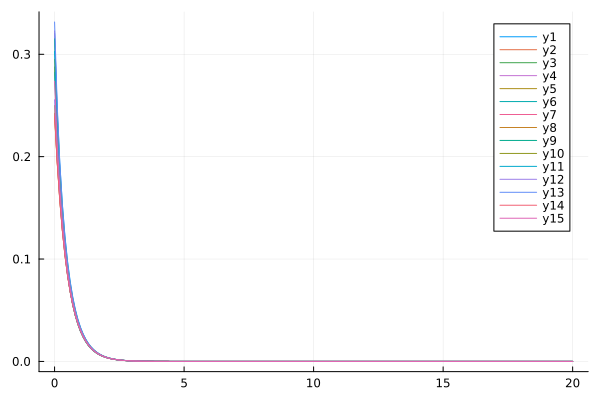

Values plotted in this chart, from the file beside it:
flowtime, sM1R1, sM1R2, sM1R3, sM1R4, sM1R5, sM1R6, sM1R7, sM1R8, sM1R9, sM1R10, sM1R11, sM1R12, sM1R13, sM1R14, sM1R15
0.0, 0.3205, 0.2424, 0.2877, 0.3228, 0.2409, 0.2824, 0.242, 0.25, 0.3151, 0.2952, 0.3027, 0.2556, 0.3315, 0.2399, 0.2736
0.1, 0.2479, 0.1961, 0.2205, 0.2422, 0.1953, 0.2172, 0.196, 0.2011, 0.2421, 0.231, 0.2299, 0.2034, 0.2519, 0.1946, 0.2152
0.2, 0.1944, 0.1587, 0.1716, 0.1858, 0.1582, 0.1697, 0.1587, 0.1621, 0.1887, 0.1826, 0.1778, 0.1628, 0.195, 0.1578, 0.1708
0.3, 0.1539, 0.1285, 0.1351, 0.1449, 0.1282, 0.134, 0.1285, 0.1309, 0.1486, 0.1453, 0.1394, 0.1309, 0.1531, 0.1278, 0.1364
0.4, 0.1225, 0.1041, 0.1073, 0.1143, 0.1039, 0.1067, 0.1041, 0.1059, 0.118, 0.1162, 0.1104, 0.1056, 0.1213, 0.1036, 0.1095
0.5, 0.09795, 0.08442, 0.08572, 0.091, 0.08426, 0.08536, 0.0844, 0.08574, 0.09423, 0.0933, 0.08801, 0.08535, 0.09681, 0.08406, 0.08818
0.6, 0.07856, 0.06851, 0.06879, 0.07287, 0.06838, 0.0686, 0.06847, 0.0695, 0.07559, 0.07515, 0.07054, 0.06911, 0.07762, 0.06822, 0.07119
0.7, 0.06318, 0.05563, 0.0554, 0.05861, 0.05552, 0.05531, 0.05559, 0.05639, 0.06084, 0.06068, 0.05676, 0.05604, 0.06246, 0.05539, 0.05759
0.8, 0.05092, 0.0452, 0.04472, 0.04729, 0.04511, 0.0447, 0.04515, 0.04578, 0.04909, 0.04908, 0.0458, 0.04548, 0.0504, 0.045, 0.04666
0.9, 0.04113, 0.03674, 0.03618, 0.03825, 0.03667, 0.03619, 0.0367, 0.0372, 0.0397, 0.03976, 0.03704, 0.03694, 0.04074, 0.03658, 0.03785
1.0, 0.03328, 0.02988, 0.02931, 0.03099, 0.02982, 0.02934, 0.02984, 0.03024, 0.03215, 0.03225, 0.03001, 0.03003, 0.03299, 0.02975, 0.03073
1.1, 0.02696, 0.02431, 0.02377, 0.02514, 0.02426, 0.02381, 0.02427, 0.0246, 0.02607, 0.02618, 0.02434, 0.02442, 0.02675, 0.0242, 0.02496
1.2, 0.02187, 0.01979, 0.0193, 0.02041, 0.01974, 0.01934, 0.01975, 0.02001, 0.02116, 0.02127, 0.01976, 0.01987, 0.02171, 0.01969, 0.0203
1.3, 0.01776, 0.01611, 0.01568, 0.01659, 0.01607, 0.01572, 0.01608, 0.01629, 0.01719, 0.01729, 0.01605, 0.01617, 0.01763, 0.01603, 0.01651
1.4, 0.01443, 0.01312, 0.01275, 0.01349, 0.01309, 0.01278, 0.01309, 0.01326, 0.01397, 0.01407, 0.01305, 0.01316, 0.01433, 0.01305, 0.01343
1.5, 0.01173, 0.01068, 0.01037, 0.01098, 0.01066, 0.0104, 0.01066, 0.0108, 0.01137, 0.01144, 0.01062, 0.01072, 0.01165, 0.01063, 0.01093
1.6, 0.009541, 0.008702, 0.008436, 0.008934, 0.008681, 0.008463, 0.008683, 0.008795, 0.009248, 0.009316, 0.00864, 0.008731, 0.009481, 0.008658, 0.008901
1.7, 0.007764, 0.007089, 0.006866, 0.007274, 0.007072, 0.00689, 0.007073, 0.007164, 0.007527, 0.007585, 0.007033, 0.007112, 0.007716, 0.007053, 0.007249
1.8, 0.00632, 0.005776, 0.00559, 0.005924, 0.005762, 0.00561, 0.005763, 0.005837, 0.006129, 0.006177, 0.005726, 0.005794, 0.006282, 0.005746, 0.005904
1.9, 0.005146, 0.004707, 0.004552, 0.004825, 0.004695, 0.004569, 0.004696, 0.004756, 0.004991, 0.005032, 0.004664, 0.004721, 0.005115, 0.004682, 0.00481
2.0, 0.004191, 0.003836, 0.003708, 0.003931, 0.003826, 0.003722, 0.003827, 0.003876, 0.004065, 0.004099, 0.003799, 0.003847, 0.004166, 0.003816, 0.003919
2.1, 0.003414, 0.003126, 0.003021, 0.003203, 0.003118, 0.003033, 0.003118, 0.003158, 0.003312, 0.00334, 0.003095, 0.003135, 0.003394, 0.00311, 0.003193
2.2, 0.002782, 0.002548, 0.002461, 0.00261, 0.002541, 0.002471, 0.002542, 0.002574, 0.002699, 0.002722, 0.002522, 0.002555, 0.002765, 0.002534, 0.002602
2.3, 0.002266, 0.002077, 0.002005, 0.002127, 0.002071, 0.002014, 0.002072, 0.002098, 0.002199, 0.002218, 0.002055, 0.002083, 0.002253, 0.002066, 0.002121
2.4, 0.001847, 0.001693, 0.001634, 0.001734, 0.001688, 0.001641, 0.001689, 0.00171, 0.001792, 0.001808, 0.001675, 0.001698, 0.001836, 0.001684, 0.001728
2.5, 0.001505, 0.00138, 0.001332, 0.001413, 0.001376, 0.001337, 0.001376, 0.001394, 0.001461, 0.001473, 0.001365, 0.001384, 0.001497, 0.001372, 0.001409
2.6, 0.001227, 0.001125, 0.001086, 0.001152, 0.001122, 0.00109, 0.001122, 0.001136, 0.001191, 0.001201, 0.001112, 0.001128, 0.00122, 0.001119, 0.001148
2.7, 0.001, 0.000917, 0.0008848, 0.0009393, 0.0009144, 0.0008886, 0.0009146, 0.0009263, 0.0009708, 0.000979, 0.0009068, 0.0009196, 0.0009944, 0.000912, 0.000936
2.8, 0.0008153, 0.0007475, 0.0007212, 0.0007658, 0.0007455, 0.0007244, 0.0007456, 0.0007551, 0.0007914, 0.0007981, 0.0007392, 0.0007497, 0.0008106, 0.0007435, 0.000763
2.9, 0.0006647, 0.0006094, 0.0005879, 0.0006243, 0.0006077, 0.0005905, 0.0006078, 0.0006156, 0.0006452, 0.0006506, 0.0006026, 0.0006112, 0.0006609, 0.0006061, 0.000622
3.0, 0.0005419, 0.0004968, 0.0004793, 0.000509, 0.0004954, 0.0004814, 0.0004955, 0.0005019, 0.000526, 0.0005304, 0.0004912, 0.0004983, 0.0005388, 0.0004941, 0.0005071
3.1, 0.0004418, 0.000405, 0.0003907, 0.000415, 0.0004039, 0.0003925, 0.000404, 0.0004091, 0.0004289, 0.0004324, 0.0004005, 0.0004062, 0.0004393, 0.0004028, 0.0004134
3.2, 0.0003602, 0.0003302, 0.0003185, 0.0003384, 0.0003293, 0.00032, 0.0003293, 0.0003336, 0.0003497, 0.0003525, 0.0003265, 0.0003312, 0.0003581, 0.0003284, 0.000337
3.3, 0.0002937, 0.0002692, 0.0002597, 0.0002759, 0.0002685, 0.0002609, 0.0002685, 0.0002719, 0.0002851, 0.0002874, 0.0002662, 0.00027, 0.000292, 0.0002677, 0.0002748
3.4, 0.0002395, 0.0002195, 0.0002117, 0.000225, 0.0002189, 0.0002127, 0.0002189, 0.0002217, 0.0002325, 0.0002343, 0.000217, 0.0002201, 0.0002381, 0.0002183, 0.000224
3.5, 0.0001953, 0.0001789, 0.0001726, 0.0001834, 0.0001784, 0.0001734, 0.0001785, 0.0001808, 0.0001896, 0.0001911, 0.0001769, 0.0001795, 0.0001941, 0.000178, 0.0001826
3.6, 0.0001592, 0.0001459, 0.0001407, 0.0001496, 0.0001455, 0.0001414, 0.0001455, 0.0001474, 0.0001546, 0.0001558, 0.0001443, 0.0001463, 0.0001583, 0.0001451, 0.0001489
3.7, 0.0001298, 0.000119, 0.0001147, 0.000122, 0.0001186, 0.0001153, 0.0001186, 0.0001202, 0.000126, 0.000127, 0.0001176, 0.0001193, 0.0001291, 0.0001183, 0.0001214
3.8, 0.0001059, 9.698119185311034e-5, 9.355678149972807e-5, 9.945545023230042e-5, 9.669928279943794e-5, 9.398904580090888e-5, 9.671722596510602e-5, 9.796343430594541e-5, 0.0001028, 0.0001036, 9.589269565669537e-5, 9.726887011468913e-5, 0.0001053, 9.643823009634096e-5, 9.898583167250524e-5
3.9, 8.632652712324769e-5, 7.906984971584568e-5, 7.628076831248558e-5, 8.109864380388511e-5, 7.88392019030158e-5, 7.663489062204676e-5, 7.885402509635632e-5, 7.987103055864163e-5, 8.381106589026499e-5, 8.443809573754773e-5, 7.818529327579399e-5, 7.930529870229512e-5, 8.582889096665667e-5, 7.862627376395667e-5, 8.070560818491338e-5
4.0, 7.039450224805234e-5, 6.446677466984339e-5, 6.219544545356106e-5, 6.613046827317735e-5, 6.427809125570923e-5, 6.248552990526861e-5, 6.429033332128355e-5, 6.512031539343661e-5, 6.83433130527328e-5, 6.884716527040008e-5, 6.374820419367797e-5, 6.465950907672708e-5, 6.998819928968456e-5, 6.41044126171756e-5, 6.580168699024963e-5
4.1, 5.740333698976187e-5, 5.256085042068275e-5, 5.0711370135920384e-5, 5.392525415363098e-5, 5.240651384977272e-5, 5.094898244357784e-5, 5.24166211741875e-5, 5.3093990180696586e-5, 5.573062826190312e-5, 5.6135299474261135e-5, 5.1977302266063186e-5, 5.271864172133409e-5, 5.707157515886181e-5, 5.2264847217287725e-5, 5.3650357980352226e-5
4.2, 4.681003336393908e-5, 4.285386972922724e-5, 4.1348038593740425e-5, 4.3972894202806566e-5, 4.2727640322407476e-5, 4.154266042710517e-5, 4.2735982657887274e-5, 4.328881277234511e-5, 4.544589517563726e-5, 4.577075212437568e-5, 4.238010441562845e-5, 4.298306854309703e-5, 4.6539116164176114e-5, 4.261208341997403e-5, 4.374316461670393e-5
4.3, 3.817189618021802e-5, 3.49396671641119e-5, 3.371373859206253e-5, 3.585748694669735e-5, 3.4836435263697924e-5, 3.387314147292071e-5, 3.484331881352785e-5, 3.529451619449575e-5, 3.705935229360234e-5, 3.732001426064657e-5, 3.455512624162808e-5, 3.504546512375666e-5, 3.795064970792369e-5, 3.474217454874481e-5, 3.566559635148746e-5
4.4, 3.1127992117632604e-5, 2.8487110316874437e-5, 2.7489132143438374e-5, 2.923993056540531e-5, 2.8402692626340234e-5, 2.7619684821484382e-5, 2.8408370888058367e-5, 2.8776626053847927e-5, 3.0220601463930492e-5, 3.042965732378195e-5, 2.8175058842950956e-5, 2.857375304857191e-5, 3.094729878657462e-5, 2.832580234107842e-5, 2.907972333079494e-5
4.5, 2.538403990825009e-5, 2.322623546180175e-5, 2.2413876587169358e-5, 2.384373535176245e-5, 2.315720781084829e-5, 2.2520797536863026e-5, 2.316189057275994e-5, 2.346245498026606e-5, 2.4643944470173586e-5, 2.481153459001612e-5, 2.297305842863488e-5, 2.329719598959194e-5, 2.5236458827583058e-5, 2.309448615095892e-5, 2.3710043084496425e-5
4.6, 2.070009554561973e-5, 1.8936945945021376e-5, 1.827572086791443e-5, 1.944345884329902e-5, 1.8880506044723885e-5, 1.8363285577541128e-5, 1.888436685536786e-5, 1.91296862140131e-5, 2.0096431110425657e-5, 2.023071901787553e-5, 1.8731571968181453e-5, 1.8995066001729872e-5, 2.0579553317006644e-5, 1.882934158362255e-5, 1.9331944462633974e-5
4.7, 1.6880514695592805e-5, 1.5439799322947216e-5, 1.4901618487562989e-5, 1.585527828278048e-5, 1.5393654189860747e-5, 1.4973329551422866e-5, 1.539683656128104e-5, 1.559706737056467e-5, 1.6388116703270497e-5, 1.6495671004500648e-5, 1.5273229233162784e-5, 1.548740459898727e-5, 1.6782053473144887e-5, 1.5351916966199236e-5, 1.5762304390799264e-5
4.8, 1.3765770659078336e-5, 1.2588497016588471e-5, 1.2150483723164508e-5, 1.2929305037259746e-5, 1.2550770672533726e-5, 1.220921035710728e-5, 1.255339323183501e-5, 1.2716824117077076e-5, 1.3364120119551788e-5, 1.345022345638588e-5, 1.245341872116434e-5, 1.2627491217414172e-5, 1.3685342799814922e-5, 1.2516723383167718e-5, 1.2851822812034137e-5
4.9, 1.1225784475856255e-5, 1.0263761725248266e-5, 9.907286968203639e-6, 1.0543318852509107e-5, 1.0232919550248912e-5, 9.955379409370499e-6, 1.023508031673129e-5, 1.036847573982818e-5, 1.0898149254826571e-5, 1.0967048028639566e-5, 1.0154235874708796e-5, 1.0295703379179624e-5, 1.116008511617958e-5, 1.0205145133988357e-5, 1.0478774293597453e-5
5.0, 9.154487430765635e-6, 8.368346074993363e-6, 8.078241433717128e-6, 8.597659463450982e-6, 8.343132829716848e-6, 8.117624722445392e-6, 8.344912764682486e-6, 8.453793432997623e-6, 8.887222573698358e-6, 8.942328638130593e-6, 8.279549744989314e-6, 8.394511286663457e-6, 9.100817949313906e-6, 8.320475414186659e-6, 8.54391431537988e-6
5.1, 7.4653880555860436e-6, 6.822963423687406e-6, 6.586879347887784e-6, 7.011061658272009e-6, 6.8023524863379595e-6, 6.619130192307646e-6, 6.803818437895952e-6, 6.892690085393969e-6, 7.247365608925862e-6, 7.291419056031508e-6, 6.75098126450764e-6, 6.844397167113667e-6, 7.42154469924063e-6, 6.783869230109516e-6, 6.96632675069772e-6
5.2, 6.087957923851649e-6, 5.562970406669743e-6, 5.370853172584143e-6, 5.717259464697469e-6, 5.546122205939369e-6, 5.3972629375681445e-6, 5.547329350676651e-6, 5.619869408044001e-6, 5.910102223853201e-6, 5.945302684613989e-6, 5.5046245828158615e-6, 5.580528466569215e-6, 6.05214094122196e-6, 5.5310440242945935e-6, 5.680038554222392e-6
5.3, 4.9646849073947085e-6, 4.5356623141662225e-6, 4.379327800559653e-6, 4.662217366077373e-6, 4.52189030006348e-6, 4.40095411928043e-6, 4.5228841664693485e-6, 4.582094079518975e-6, 4.819593783283157e-6, 4.847706269598457e-6, 4.488374109470972e-6, 4.55004559150738e-6, 4.9354244005745295e-6, 4.509589834526517e-6, 4.631259856519355e-6
5.4, 4.0486705612309055e-6, 3.6980680692643254e-6, 3.5708544979633403e-6, 3.801872724272191e-6, 3.6868108604418946e-6, 3.588563556786619e-6, 3.68762900483377e-6, 3.735958528487985e-6, 3.930306537000076e-6, 3.952746714345742e-6, 3.6597453181703393e-6, 3.709850648894625e-6, 4.024765970425361e-6, 3.6767763551980833e-6, 3.776133889028056e-6
5.5, 3.3016711129448046e-6, 3.01515250351642e-6, 2.911637562520952e-6, 3.100294993641919e-6, 3.0059510940191365e-6, 2.9261387418104717e-6, 3.0066244879202824e-6, 3.0460731159886187e-6, 3.205109649478101e-6, 3.2230125021091297e-6, 2.9840980694621476e-6, 3.0248046235027464e-6, 3.282141820630082e-6, 2.997765089281204e-6, 3.078902533108413e-6
5.6, 2.6925001179320856e-6, 2.458350685320877e-6, 2.3741211315086695e-6, 2.528184757258981e-6, 2.450829794583608e-6, 2.3859953823451465e-6, 2.4513839726514605e-6, 2.4835837122765766e-6, 2.6137243424676567e-6, 2.627999438542387e-6, 2.4331880798741167e-6, 2.4662575378142054e-6, 2.6765451244726142e-6, 2.444151748241107e-6, 2.5104107020557045e-6
5.7, 2.1957259868034684e-6, 2.0043729604647805e-6, 1.9358369897506554e-6, 2.0616498366518285e-6, 1.9982257754833613e-6, 1.9455600780664233e-6, 1.9986817848572935e-6, 2.024964708883341e-6, 2.1314593138119242e-6, 2.1428352647796223e-6, 1.9839859136136246e-6, 2.0108500831863214e-6, 2.1826909880546965e-6, 1.9927778884388868e-6, 2.0468869585095083e-6
5.8, 1.7906099339944702e-6, 1.6342306981306694e-6, 1.578465161403444e-6, 1.6812073174788333e-6, 1.6292063923024519e-6, 1.5864267070623977e-6, 1.629581577365832e-6, 1.651034955437063e-6, 1.7381795743491702e-6, 1.747239785454572e-6, 1.6177140778081797e-6, 1.6395365765455204e-6, 1.779960439651302e-6, 1.6247620466446898e-6, 1.6689493381483793e-6
5.9, 1.4602399564975936e-6, 1.3324419747160572e-6, 1.2870679802780545e-6, 1.3709697821704245e-6, 1.3283354991120984e-6, 1.2935870512838722e-6, 1.3286441499252904e-6, 1.3461554433527593e-6, 1.4174656085482064e-6, 1.4246770140239636e-6, 1.3190619347297995e-6, 1.3367883616312668e-6, 1.451539338995249e-6, 1.3247098273123285e-6, 1.360794779948461e-6
... 141 more rows
